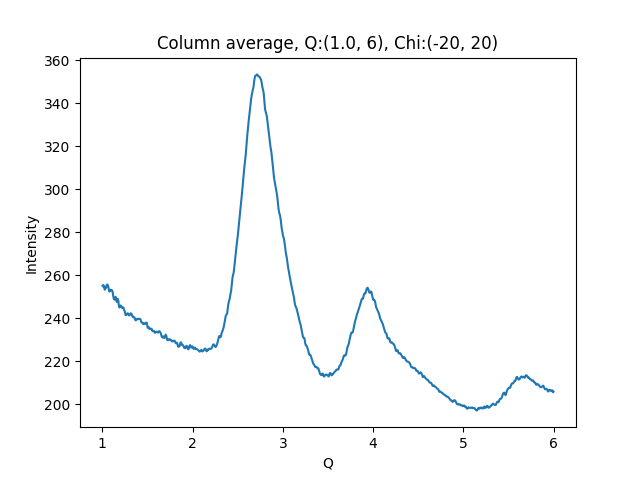

Values plotted in this chart, from the file beside it:
1.002500000715255801e+00, 2.550170288085937500e+02
1.007500001429795677e+00, 2.547151336669921875e+02
1.012500002144335332e+00, 2.552948913574218750e+02
1.017500002858875208e+00, 2.547697296142578125e+02
1.022500003573414862e+00, 2.538793334960937500e+02
1.027500004287954516e+00, 2.531652526855468750e+02
1.032500005002494392e+00, 2.538085784912109375e+02
1.037500005717034268e+00, 2.542098083496093750e+02
1.042500006431573922e+00, 2.541531677246093750e+02
1.047500007146113798e+00, 2.553067626953125000e+02
1.052500007860653453e+00, 2.555531463623046875e+02
1.057500008575193329e+00, 2.555920104980468750e+02
1.062500009289732983e+00, 2.550423278808593750e+02
1.067500010004272637e+00, 2.543612518310546875e+02
1.072500010718812513e+00, 2.531473846435546875e+02
1.077500011433352389e+00, 2.523273315429687500e+02
1.082500012147892043e+00, 2.525454101562500000e+02
1.087500012862431920e+00, 2.531992645263671875e+02
1.092500013576971796e+00, 2.531148376464843750e+02
1.097500014291511228e+00, 2.528531646728515625e+02
1.102500015006051104e+00, 2.529550170898437500e+02
1.107500015720590758e+00, 2.528647918701171875e+02
1.112500016435130634e+00, 2.525058898925781250e+02
1.117500017149670510e+00, 2.510483856201171875e+02
1.122500017864210164e+00, 2.499385223388671875e+02
1.127500018578750041e+00, 2.489087371826171875e+02
1.132500019293289695e+00, 2.486357269287109375e+02
1.137500020007829349e+00, 2.485826110839843750e+02
1.142500020722369225e+00, 2.495911102294921875e+02
1.147500021436909101e+00, 2.498461914062500000e+02
1.152500022151448755e+00, 2.492275085449218750e+02
1.157500022865988631e+00, 2.477813720703125000e+02
1.162500023580528286e+00, 2.474643554687500000e+02
1.167500024295068162e+00, 2.483477020263671875e+02
1.172500025009608038e+00, 2.488724822998046875e+02
1.177500025724147470e+00, 2.479904479980468750e+02
1.182500026438687346e+00, 2.459803161621093750e+02
1.187500027153227222e+00, 2.449668731689453125e+02
1.192500027867766876e+00, 2.449347229003906250e+02
1.197500028582306753e+00, 2.455684967041015625e+02
1.202500029296846407e+00, 2.458981933593750000e+02
1.207500030011386283e+00, 2.455514526367187500e+02
1.212500030725925937e+00, 2.454044647216796875e+02
1.217500031440465591e+00, 2.447996826171875000e+02
1.222500032155005467e+00, 2.448017425537109375e+02
1.227500032869545343e+00, 2.448675079345703125e+02
1.232500033584084997e+00, 2.449291534423828125e+02
1.237500034298624874e+00, 2.443073730468750000e+02
1.242500035013164528e+00, 2.436801605224609375e+02
1.247500035727704182e+00, 2.432621154785156250e+02
1.252500036442244058e+00, 2.423643188476562500e+02
1.257500037156783712e+00, 2.413948211669921875e+02
1.262500037871323588e+00, 2.414304656982421875e+02
1.267500038585863464e+00, 2.415506744384765625e+02
1.272500039300403119e+00, 2.419756622314453125e+02
1.277500040014942995e+00, 2.419730377197265625e+02
1.282500040729482649e+00, 2.422505493164062500e+02
1.287500041444022525e+00, 2.419411773681640625e+02
1.292500042158562179e+00, 2.413319244384765625e+02
1.297500042873101833e+00, 2.412121582031250000e+02
1.302500043587641709e+00, 2.413633880615234375e+02
... 939 more rows
